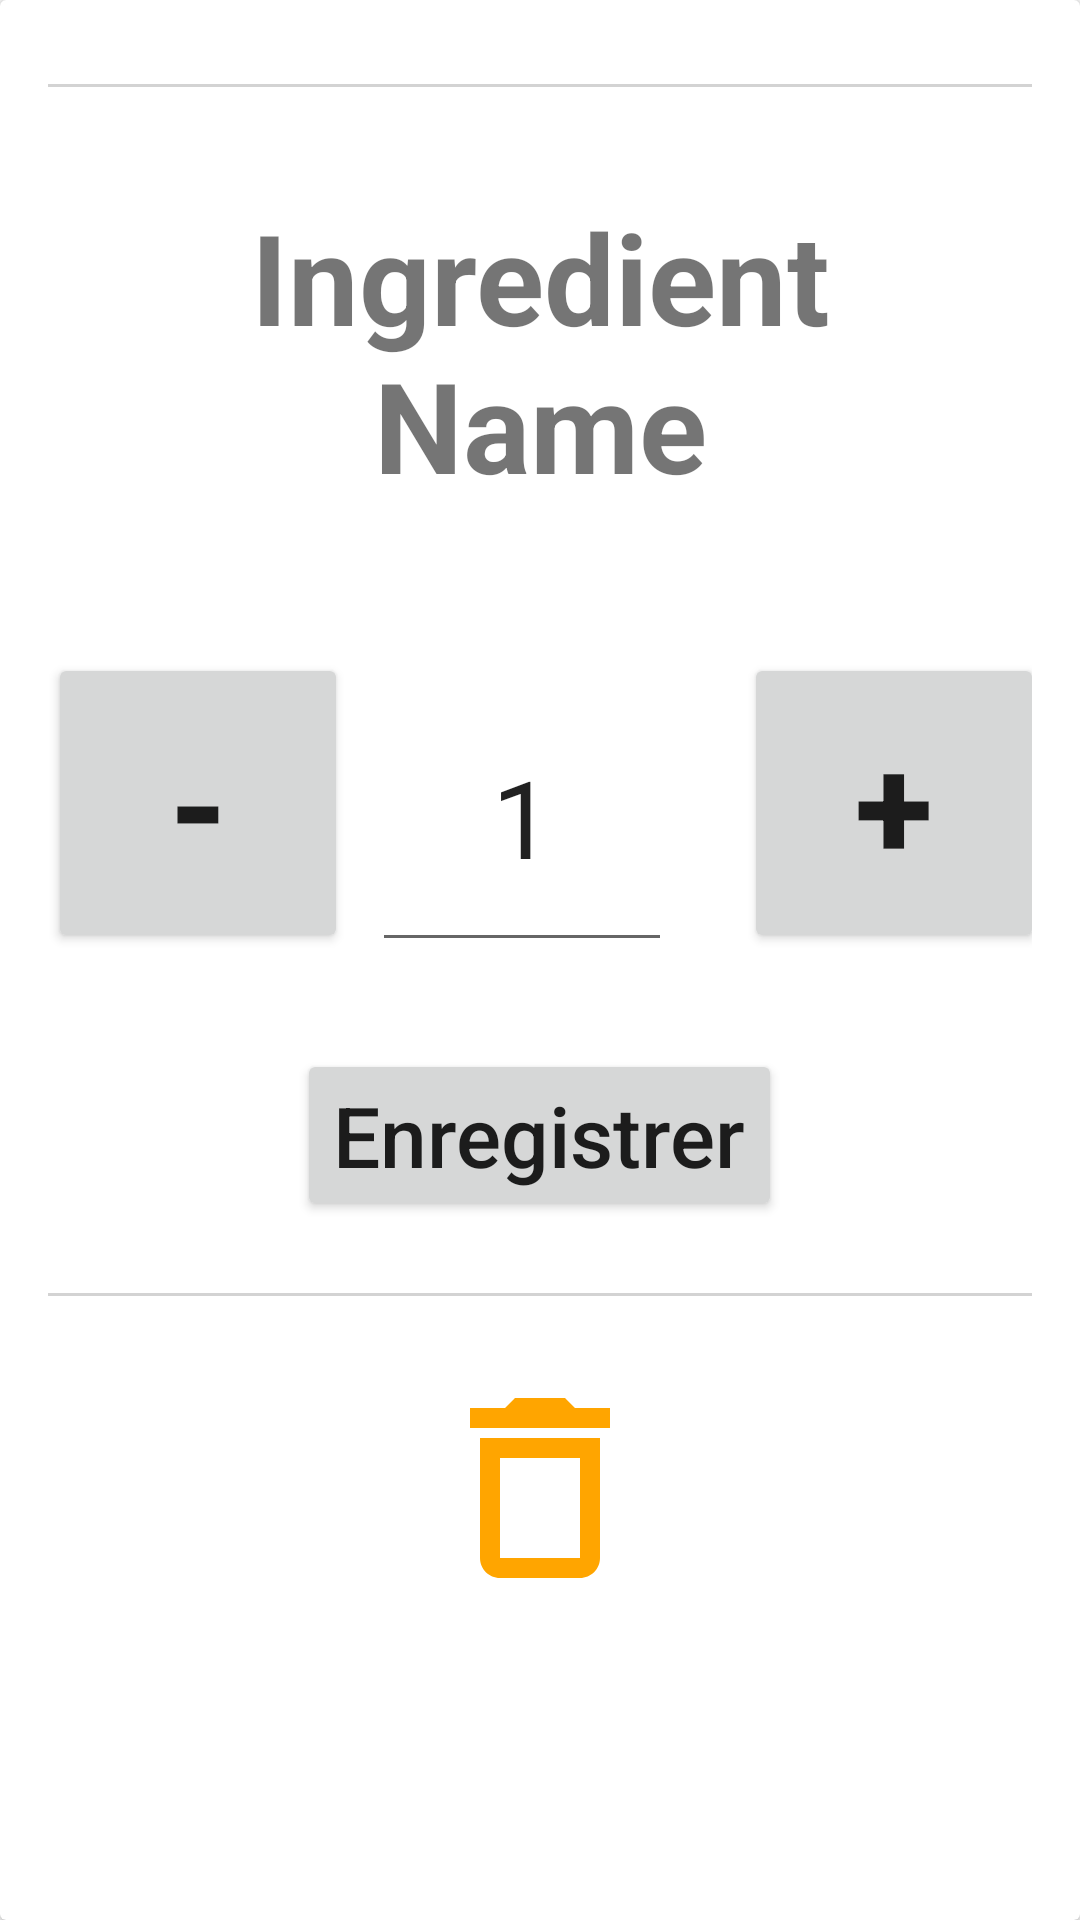

The Android layout XML behind this screen, and the referenced resources:
<!-- AndroidManifest.xml: application theme Theme.PDG_GroceryPal -->
<!-- res/layout/fragment_bottom_sheet_list.xml -->
<?xml version="1.0" encoding="utf-8"?>
<androidx.cardview.widget.CardView xmlns:android="http://schemas.android.com/apk/res/android"
    xmlns:app="http://schemas.android.com/apk/res-auto"
    android:layout_height="wrap_content"
    android:layout_width="match_parent">

    <RelativeLayout
        android:layout_width="match_parent"
        android:layout_height="match_parent"
        android:padding="16dp">
        <View
            android:id="@+id/topDivider"
            android:layout_width="match_parent"
            android:layout_marginTop="12dp"
            android:layout_height="1dp"
            android:background="@color/light_gray"
            app:layout_constraintTop_toBottomOf="parent"
            app:layout_constraintStart_toStartOf="parent"
            app:layout_constraintEnd_toEndOf="parent"/>
        <TextView
            android:id="@+id/ingredientName"
            android:layout_width="wrap_content"
            android:layout_height="wrap_content"
            android:layout_alignParentStart="true"
            android:layout_alignParentEnd="true"
            android:layout_marginStart="16dp"
            android:layout_marginTop="48dp"
            android:layout_marginEnd="16dp"
            android:layout_marginBottom="32dp"
            android:gravity="center"
            android:text="Ingredient Name"
            android:textSize="42sp"
            android:textStyle="bold" />

        <LinearLayout
            android:id="@+id/layout"
            android:layout_width="wrap_content"
            android:layout_height="wrap_content"
            android:layout_marginTop="16dp"
            android:layout_below="@id/ingredientName"
            android:layout_centerHorizontal="true"
            android:orientation="horizontal">

            <Button
                android:id="@+id/minusButton"
                android:layout_width="100dp"
                android:layout_height="100dp"
                android:textSize="48sp"
                android:textStyle="bold"
                android:text="@string/minus" />

            <EditText
                android:id="@+id/quantityEditText"
                android:layout_width="100dp"
                android:layout_height="100dp"
                android:textSize="36sp"
                android:layout_marginStart="8dp"
                android:layout_marginEnd="8dp"
                android:gravity="center"
                android:inputType="number"
                android:text="@string/default_value"/>

            <TextView
                android:id="@+id/titleTextView"
                android:layout_width="wrap_content"
                android:layout_height="100dp"
                android:textSize="36sp"
                android:layout_marginStart="8dp"
                android:layout_marginEnd="8dp"
                android:gravity="center"
                android:textStyle="bold" />

            <Button
                android:id="@+id/plusButton"
                android:layout_width="100dp"
                android:layout_height="100dp"
                android:textSize="48sp"
                android:textStyle="bold"
                android:text="@string/more" />

        </LinearLayout>

        <Button
            android:id="@+id/saveButton"
            android:layout_width="wrap_content"
            android:layout_height="wrap_content"
            android:layout_centerHorizontal="true"
            android:layout_marginTop="32dp"
            android:layout_below="@id/layout"
            android:textAllCaps="false"
            android:text="@string/save"
            android:textSize="28sp" />

        <View
            android:id="@+id/midDivider"
            android:layout_width="match_parent"
            android:layout_height="1dp"
            android:layout_marginTop="24dp"
            android:background="@color/light_gray"
            android:layout_below="@id/saveButton"
            app:layout_constraintEnd_toEndOf="parent"
            app:layout_constraintStart_toStartOf="parent"
            app:layout_constraintTop_toBottomOf="parent" />

        <ImageView
            android:id="@+id/deleteProductButton"
            android:layout_width="wrap_content"
            android:layout_height="wrap_content"
            android:layout_below="@id/midDivider"
            android:layout_centerHorizontal="true"
            android:src="@drawable/ic_delete"
            android:padding="8dp"
            android:layout_marginTop="16dp"
            android:contentDescription="@string/delete"
            app:itemIconTint="@color/orange"/>
    </RelativeLayout>
</androidx.cardview.widget.CardView>
<!-- resources referenced by this layout -->
<resources>
  <color name="light_gray">#D3D3D3</color>
  <color name="orange">#FFA500</color>
  <!-- drawable ic_delete (drawable) -->
  <vector
      android:width="80dp"
      android:height="80dp"
      android:tint="@color/orange"
      android:viewportHeight="24"
      android:viewportWidth="24"
      xmlns:android="http://schemas.android.com/apk/res/android">
      <path android:fillColor="@android:color/white" android:pathData="M6,19c0,1.1 0.9,2 2,2h8c1.1,0 2,-0.9 2,-2L18,7L6,7v12zM8,9h8v10L8,19L8,9zM15.5,4l-1,-1h-5l-1,1L5,4v2h14L19,4h-3.5z"/>
  </vector>
  <string name="default_value">1</string>
  <string name="delete">Supprimer</string>
  <string name="minus">-</string>
  <string name="more">+</string>
  <string name="save">Enregistrer</string>
  <style name="Theme.PDG_GroceryPal" parent="android:Theme.Material.Light.NoActionBar" />
</resources>
